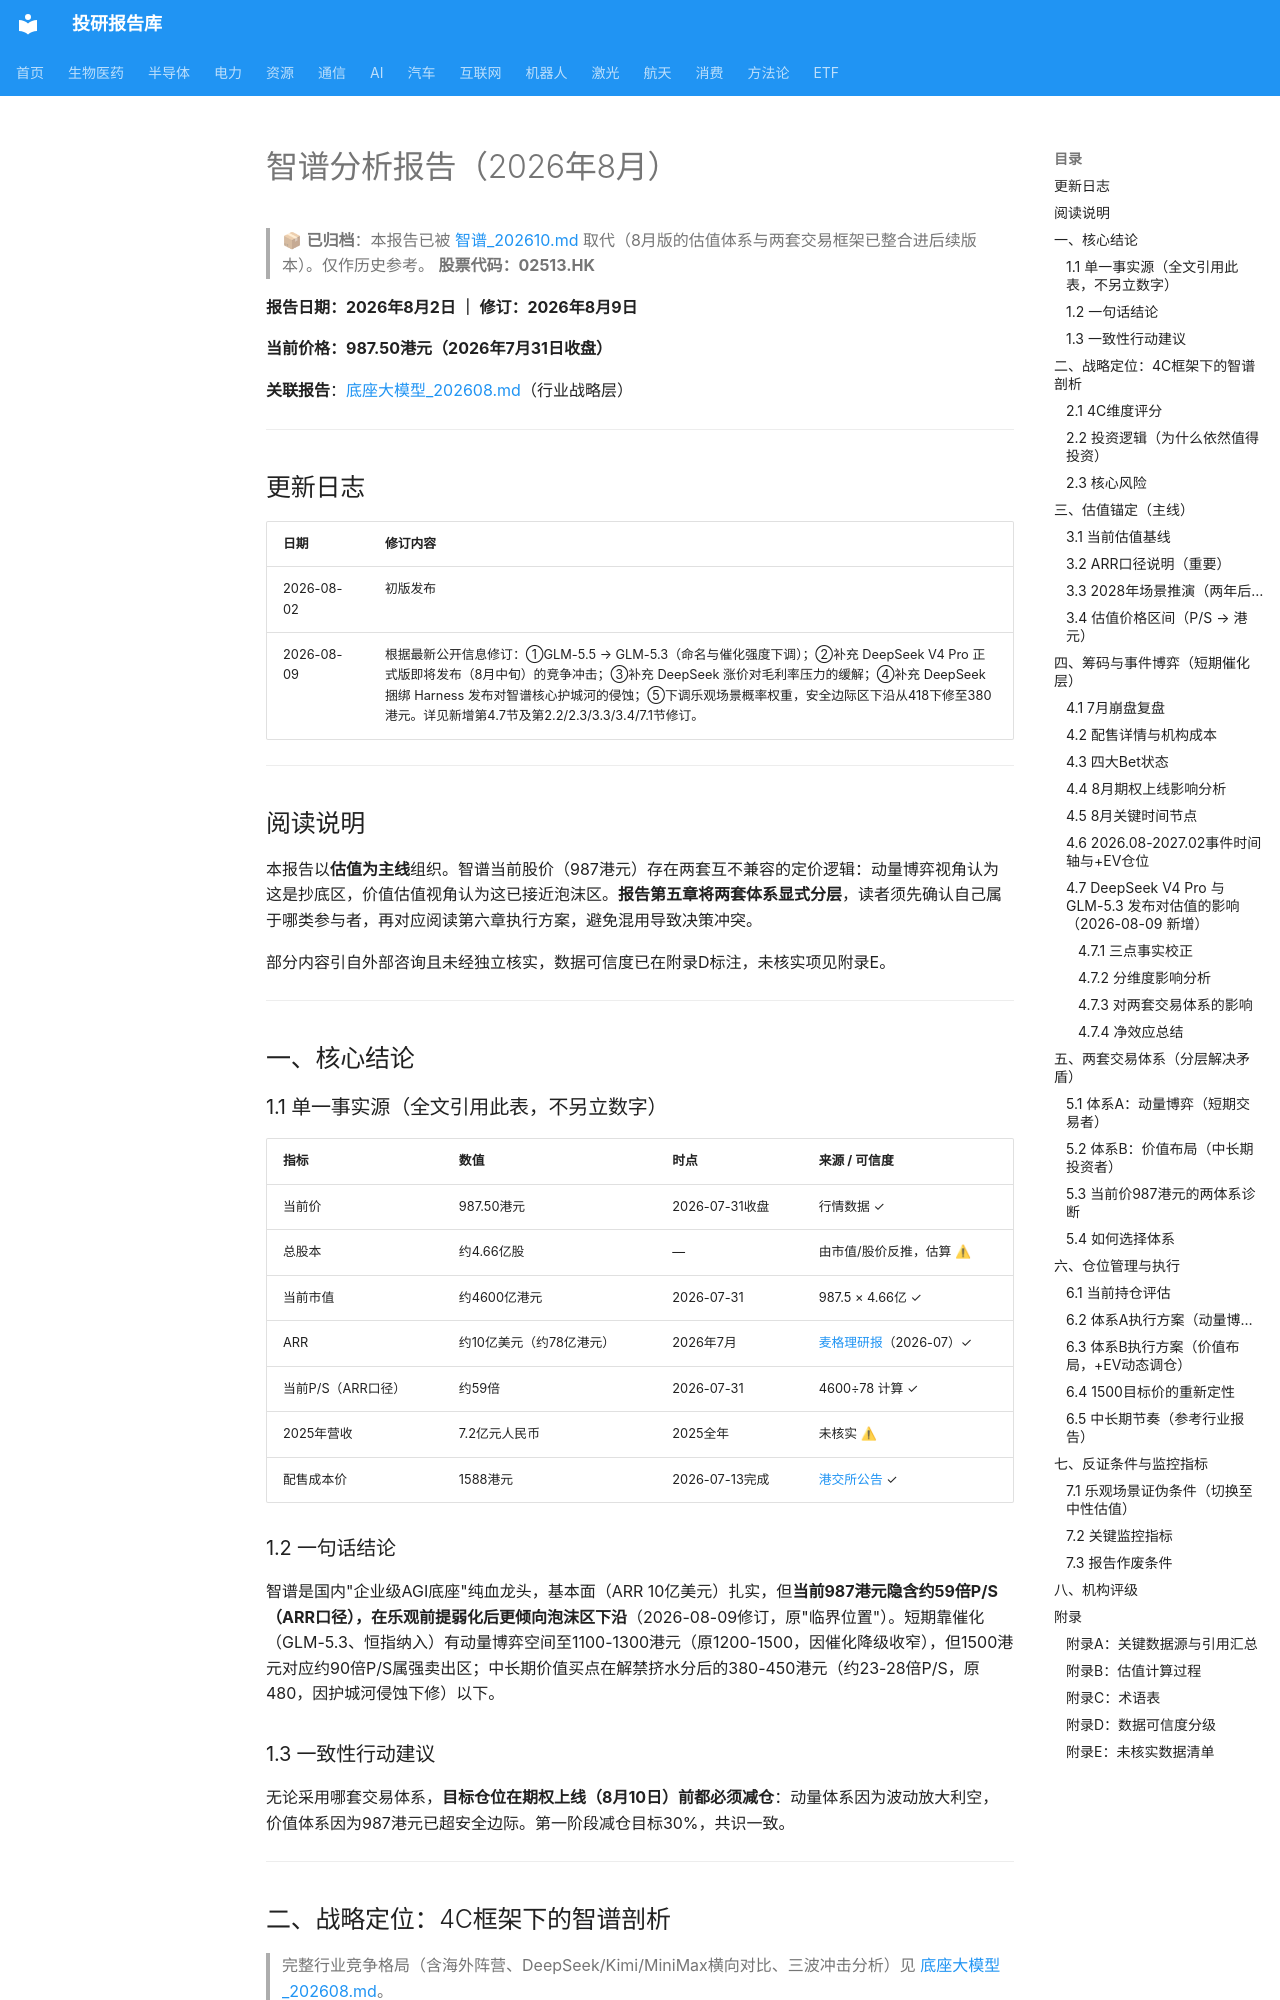

repository: zyxdtk/research · page: sectors/ai/智谱_202608/index.html · generator: mkdocs

# 智谱分析报告（2026年8月）


> 📦 **已归档**：本报告已被 [智谱_202610.md](智谱_202610.md) 取代（8月版的估值体系与两套交易框架已整合进后续版本）。仅作历史参考。
**股票代码：02513.HK**

**报告日期：2026年8月2日 ｜ 修订：2026年8月9日**

**当前价格：987.50港元（2026年7月31日收盘）**

**关联报告**：[底座大模型_202608.md]([行]底座大模型_202608.md)（行业战略层）

---

## 更新日志

| 日期 | 修订内容 |
|------|---------|
| 2026-08-02 | 初版发布 |
| 2026-08-09 | 根据最新公开信息修订：①GLM-5.5 → GLM-5.3（命名与催化强度下调）；②补充 DeepSeek V4 Pro 正式版即将发布（8月中旬）的竞争冲击；③补充 DeepSeek 涨价对毛利率压力的缓解；④补充 DeepSeek 捆绑 Harness 发布对智谱核心护城河的侵蚀；⑤下调乐观场景概率权重，安全边际区下沿从418下修至380港元。详见新增第4.7节及第2.2/2.3/3.3/3.4/7.1节修订。 |

---

## 阅读说明

本报告以**估值为主线**组织。智谱当前股价（987港元）存在两套互不兼容的定价逻辑：动量博弈视角认为这是抄底区，价值估值视角认为这已接近泡沫区。**报告第五章将两套体系显式分层**，读者须先确认自己属于哪类参与者，再对应阅读第六章执行方案，避免混用导致决策冲突。

部分内容引自外部咨询且未经独立核实，数据可信度已在附录D标注，未核实项见附录E。

---

## 一、核心结论

### 1.1 单一事实源（全文引用此表，不另立数字）

| 指标 | 数值 | 时点 | 来源 / 可信度 |
|------|------|------|--------------|
| 当前价 | 987.50港元 | 2026-07-31收盘 | 行情数据 ✓ |
| 总股本 | 约4.66亿股 | — | 由市值/股价反推，估算 ⚠ |
| 当前市值 | 约4600亿港元 | 2026-07-31 | 987.5 × 4.66亿 ✓ |
| ARR | 约10亿美元（约78亿港元）| 2026年7月 | [麦格理研报]([行]底座大模型_202608.md)（2026-07）✓ |
| 当前P/S（ARR口径）| 约59倍 | 2026-07-31 | 4600÷78 计算 ✓ |
| 2025年营收 | 7.2亿元人民币 | 2025全年 | 未核实 ⚠ |
| 配售成本价 | 1588港元 | 2026-07-13完成 | [港交所公告](https://www.hkexnews.hk) ✓ |

### 1.2 一句话结论

智谱是国内"企业级AGI底座"纯血龙头，基本面（ARR 10亿美元）扎实，但**当前987港元隐含约59倍P/S（ARR口径），在乐观前提弱化后更倾向泡沫区下沿**（2026-08-09修订，原"临界位置"）。短期靠催化（GLM-5.3、恒指纳入）有动量博弈空间至1100-1300港元（原1200-1500，因催化降级收窄），但1500港元对应约90倍P/S属强卖出区；中长期价值买点在解禁挤水分后的380-450港元（约23-28倍P/S，原480，因护城河侵蚀下修）以下。

### 1.3 一致性行动建议

无论采用哪套交易体系，**目标仓位在期权上线（8月10日）前都必须减仓**：动量体系因为波动放大利空，价值体系因为987港元已超安全边际。第一阶段减仓目标30%，共识一致。

---

## 二、战略定位：4C框架下的智谱剖析

> 完整行业竞争格局（含海外阵营、DeepSeek/Kimi/MiniMax横向对比、三波冲击分析）见 [底座大模型_202608.md]([行]底座大模型_202608.md)。

### 2.1 4C维度评分

| 维度 | 评分 | 核心依据 |
|------|------|---------|
| **Compute & Infra** | ⭐⭐⭐⭐⭐ | 自研GLM架构，华为升腾等国产异构集群软硬深度协同领先，算力供给受限下硬件适配生存力极高 |
| **Capability Evolution** | ⭐⭐⭐⭐⭐ | GLM-5系列聚焦Coding与长程自治Agent，Harness基础设施完备，坚定走自进化（Self-Evolution）路径 |
| **Commercialization & Data Flywheel** | ⭐⭐⭐⭐☆ | 国内B端MaaS市场占有率最高，沉淀大量真实产业Workflow数据，飞轮已形成 |
| **Capital Efficiency** | ⭐⭐⭐☆ | 清华系学术人才密度极高，但单位研发投入转商业人效方面，面临轻量化团队（如DeepSeek）挤压 |

**总结定位**：高纯度"企业级通用底座龙头"潜力标的。
